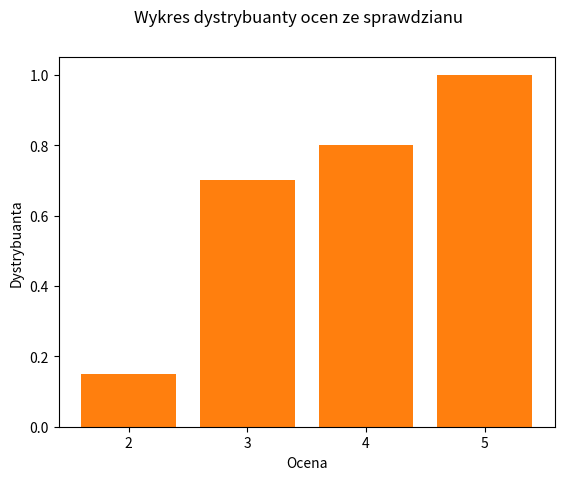

Write Python code to recreate this figure.
import matplotlib.pyplot as plt

names = ['2', '3', '4', '5']
values = [0.15, 0.55, 0.1, 0.2]
sums = [sum(values[:i]) for i in range(1, 5)]

plt.bar(names, values)
plt.suptitle("Wykres prawdopodobieństw ocen ze sprawdzianu")
plt.xlabel("Ocena")
plt.ylabel("Prawdopodobieństwo")
plt.savefig('oceny.png')

plt.bar(names, sums)
plt.suptitle("Wykres dystrybuanty ocen ze sprawdzianu")
plt.xlabel("Ocena")
plt.ylabel("Dystrybuanta")
plt.savefig('oceny-dyst.png')

    